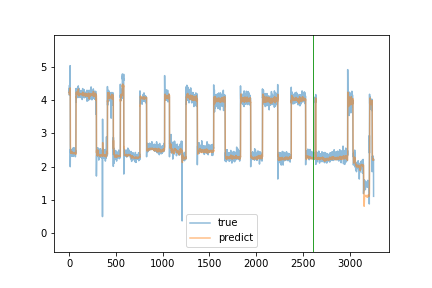

The table this chart was drawn from, first rows:
true, predict
4.25, 4.188
4.36, 4.236
4.15, 4.245
4.45, 4.22
4.29, 4.291
4.32, 4.258
4.23, 4.282
4.4, 4.287
4.22, 4.232
4.38, 4.322
5.04, 4.368
2.0, 4.284
2.33, 2.696
2.51, 2.648
2.53, 2.569
2.41, 2.524
2.47, 2.506
2.4, 2.448
2.36, 2.413
2.34, 2.424
2.37, 2.407
2.36, 2.429
2.46, 2.413
2.35, 2.439
2.32, 2.423
2.4, 2.43
2.38, 2.456
2.38, 2.438
2.41, 2.44
2.38, 2.43
2.41, 2.426
2.52, 2.429
2.42, 2.417
2.41, 2.407
2.41, 2.42
2.32, 2.414
2.53, 2.406
2.45, 2.396
2.54, 2.397
2.56, 2.397
2.46, 2.404
2.33, 2.398
2.31, 2.405
2.44, 2.403
2.43, 2.406
2.49, 2.408
2.47, 2.403
2.42, 2.404
2.46, 2.396
2.56, 2.413
2.51, 2.419
2.57, 2.416
2.46, 2.406
2.41, 2.408
2.37, 2.406
2.35, 2.419
2.39, 2.398
2.35, 2.396
2.52, 2.406
2.42, 2.405
... 3,198 more rows
